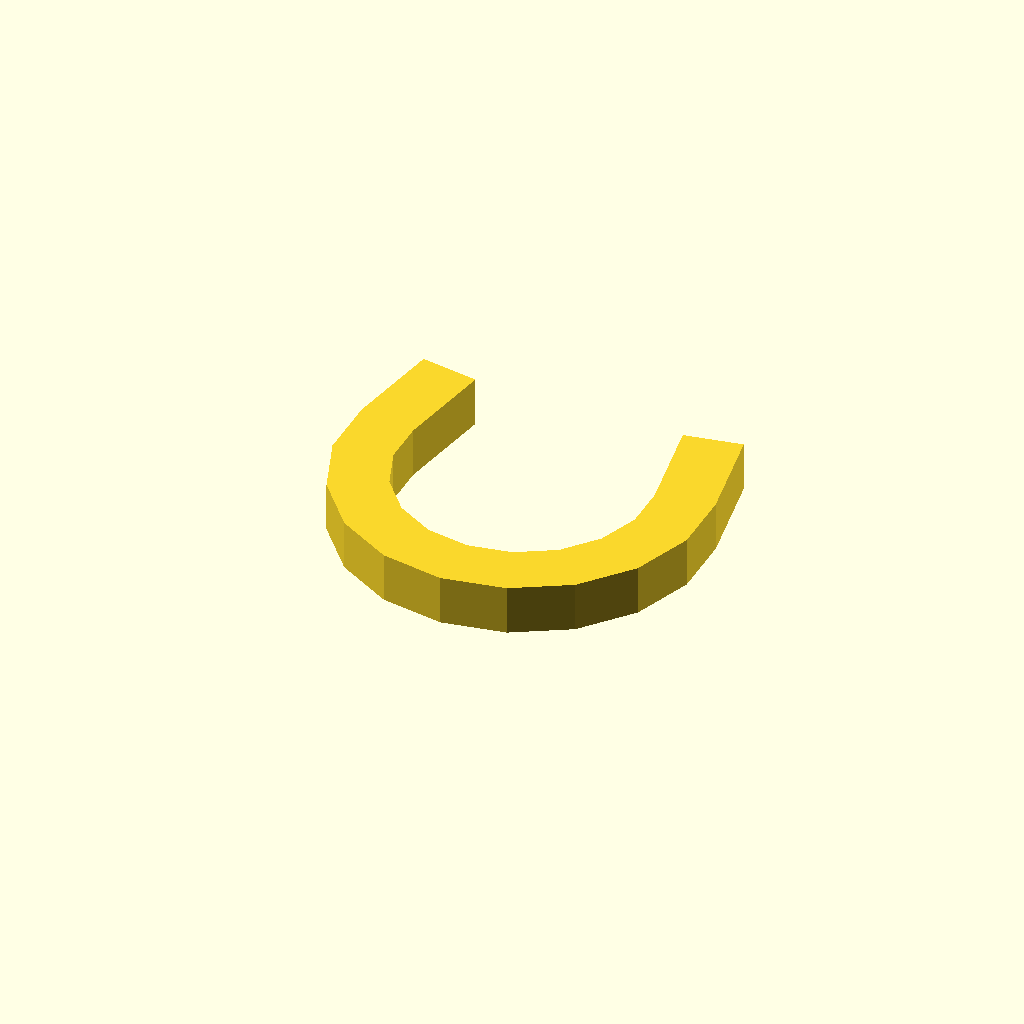
Cell 1: rendered with the file's own defaults.
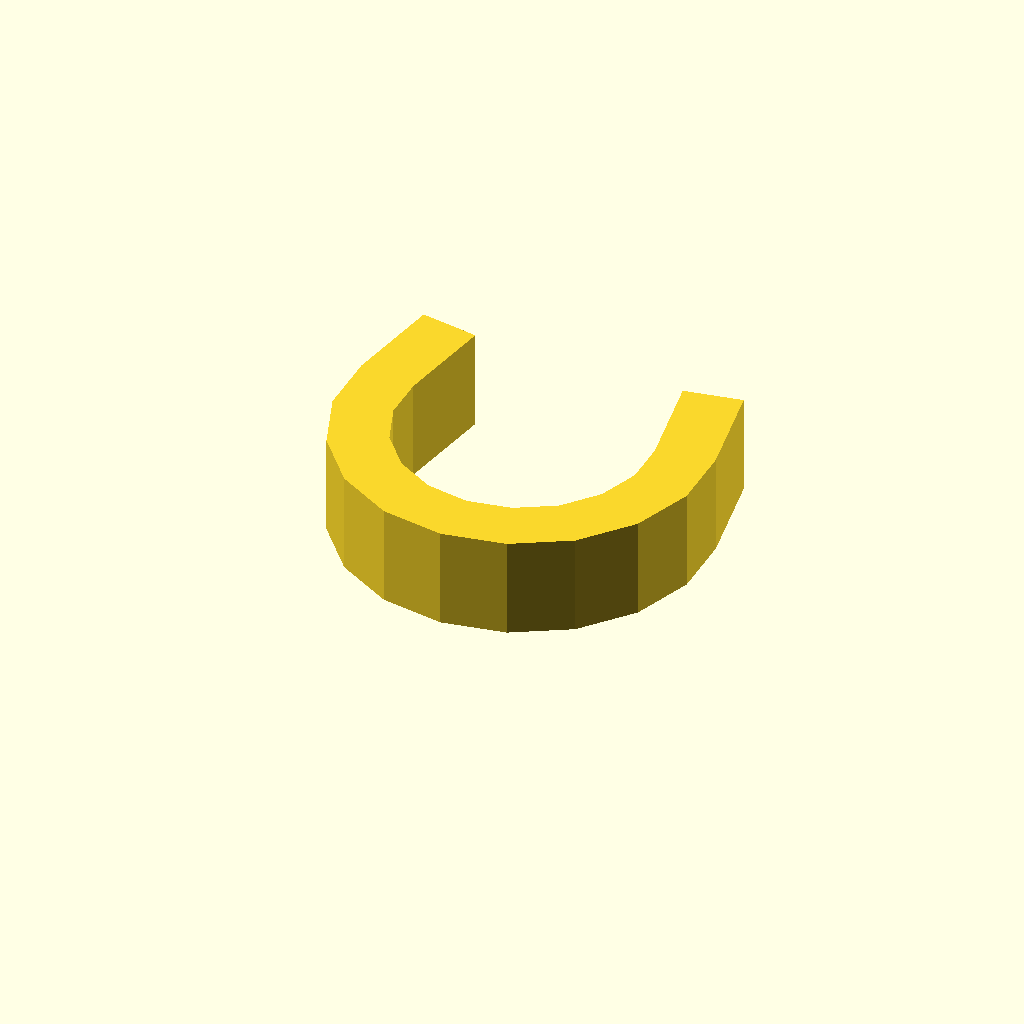
Cell 2 — profile_height set to 12, the other parameters unchanged.
All cells are drawn from one camera (rotation 55°, 0°, 25°, orthographic, colour scheme Cornfield), so only the parameter changes between them.
OpenSCAD source file optional_data/data/sketch1/pclips/part_0004.scad:
$fn = 32;

// ----------------------------------------------------------------------
// Clip blank: omega clip, 6 mm thick
// ----------------------------------------------------------------------

// --- parameters (mm) ---
profile_height = 6;       // extrusion height
profile_points = 26;      // points of the closed outline

profile = [[0, 25.82], [0, 18.18], [2.613, 11], [7.524, 5.147], [14.141, 1.327], [21.666, 0], [29.19, 1.327], [35.807, 5.147], [40.718, 11], [43.332, 18.18], [43.332, 25.82], [41.248, 37.638], [34.354, 36.422], [36.438, 24.605], [36.438, 19.395], [34.656, 14.5], [31.308, 10.509], [26.796, 7.905], [21.666, 7], [16.535, 7.905], [12.024, 10.509], [8.675, 14.5], [6.894, 19.395], [6.894, 24.605], [8.977, 36.422], [2.084, 37.638]];  // single closed polygon, 26 points, counter clockwise

// --- the one profile operation ---
linear_extrude(height = profile_height) polygon(points = profile);
Customizer parameters (derived from the source; name, type, default, range or options):
profile_height: number, default 6
profile_points: number, default 26
